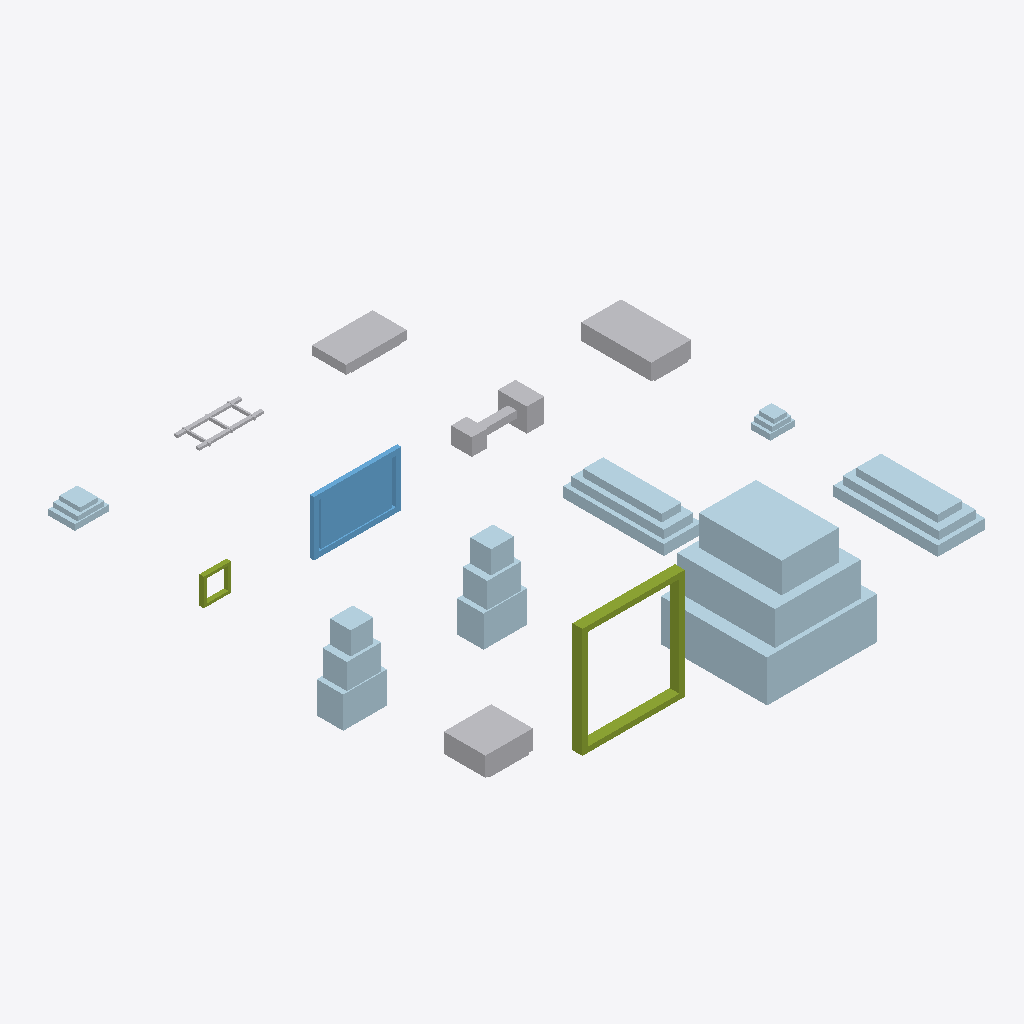
Isometric view of an IFC building model (IFC-SPF (STEP), schema IFC4X3, length unit metre), seen from the south-west, elements coloured by IFC class: 7 plates (pale blue), 5 other elements (light grey), 2 members (olive), 1 window (light blue).
Extent 12.3 m × 12.7 m × 2.9 m (x, y, z). Elements (15): 7 IfcPlate, 2 IfcBuildingElementProxy, 2 IfcMember, 1 IfcCableSegment, 1 IfcDiscreteAccessory, 1 IfcSensor, 1 IfcWindow.

HEADER;
FILE_DESCRIPTION(('ViewDefinition [CoordinationView]'),'2;1');
FILE_NAME('LM3-END-SA700.ifc','2026-08-30T00:00:00+00:00',('OpenSourceRail'),('OpenSourceRail'),'IfcOpenShell 0.8.5','OpenSourceRail deterministic LM3 product-library','design-reference / not for construction');
FILE_SCHEMA(('IFC4X3'));
ENDSEC;
DATA;
#1=IFCPROJECT('1Bol0nTpDO_O1okVCp0aHM',$,'LM3-END-SA700 — train-end cowl, coupler, crash, and sensor assembly','Design-reference geometry and assembly hierarchy only; supplier freeze, released drawings/tolerances, calculations, qualified processes and first-article tests remain mandatory.',$,$,$,(#12),#7);
#2=IFCSITE('1okZ1ZAfLMgwu5jbHQUVjT',$,'LM3 product library',$,$,#18,$,$,.ELEMENT.,$,$,$,$,$);
#3=IFCBUILDING('1nrOYiQk5H_fGsBmuAqe0a',$,'LM3 assembly inspection fixture',$,$,#21,$,$,.ELEMENT.,$,$,$);
#116=IFCPLATE('2WKgIJvXLLl85cztqsYjlZ',$,'end-cowl fiberglass laminate, insert, adhesive, and coupon material kit','Fire-retardant E-glass/vinyl-ester or basalt composite consumables, inserts, coupons, and adhesive/sealant for one reversible end cowl kit.',$,#586,#148,'LM3-CWL-P010',$);
#149=IFCPLATE('1eZ5eyihvS6faE3PPf5s8V',$,'CWL-FRP-01 upper brow and roof-cap fiberglass cast','Locally moulded upper brow/roof-cap cast with washer-cover lands and roof transition flange.',$,#589,#181,'LM3-CWL-P011',$);
#77=IFCMEMBER('1BKR5VJl9HzAw7SwdL_uWG',$,'end ring frame and anti-climber beam set','Steel datum for identical fiberglass end cowl and panoramic glass.',$,#583,#115,'LM3-BDY-P090',$);
#248=IFCPLATE('0jF1OG5eXJffJuUPsrd1oD',$,'CWL-FRP-04 lower apron and anti-climber cover fiberglass cast','Locally moulded lower apron cast with lamp recess support and removable coupler/recovery access envelope.',$,#598,#280,'LM3-CWL-P014',$);
#215=IFCPLATE('2OmZpnVOPL6PQkjA8L6pIc',$,'CWL-FRP-03 right cheek fiberglass cast','Locally moulded right cheek/side-return cast using the mirrored cheek datum and common hole pattern.',$,#595,#247,'LM3-CWL-P013',$);
#182=IFCPLATE('1iWrwFpjTT59zDuPRHAzkq',$,'CWL-FRP-02 left cheek fiberglass cast','Locally moulded left cheek/side-return cast carrying the green livery return and split-line closure.',$,#592,#214,'LM3-CWL-P012',$);
#353=IFCWINDOW('3b9CQKnIbVVgV$ZdxHcZ1r',$,'single panoramic heated end-glass assembly','RF-transparent heated/de-iced panoramic glass for cabless end.',$,#607,#397,'LM3-EXT-P030',$,$,$,$,$);
#431=IFCSENSOR('2sAA4d3bLOmhA9KMgkXE5H',$,'T-OBS nose sensor pack, heated window services, and washer kit','Per-end obstacle-detection module aligned to the cowl optical/radar datum.',$,#613,#463,'LM3-END-P020',$);
#44=IFCBUILDINGELEMENTPROXY('3WBPRnB$nLFBZ4P5clPP02',$,'coupler pocket, shear plate, and crash-can insert kit','Welded/machined pocket accepting certified coupler and crash absorber.',$,#580,#76,'LM3-BDY-P040',$);
#542=IFCBUILDINGELEMENTPROXY('3WoWS8KQbKRvxkQzbm8VhH',$,'sealed headlight, tail/marker light, threshold-warning, and end-lamp harness kit','One reversible lamp and warning-light package fits either cabless end cowl.',$,#622,#574,'LM3-END-P050',$);
#398=IFCDISCRETEACCESSORY('3wCa7hzeLO$Qr60jW1ONRk',$,'automatic end coupler and crash-energy absorber','Certified coupler/crash absorber bolted into OSR pocket.',$,#610,#430,'LM3-END-P010',$);
#464=IFCPLATE('0gQLCK26HILAk22EZuRyhc',$,'cowl service hatch, sensor backing bracket, washer-tube, and heater-cable clip kit','Local brackets and service access hardware for the nose sensor and heated glass services.',$,#616,#496,'LM3-END-P030',$);
#497=IFCCABLESEGMENT('09QmrxI2PGxBtEyHcX8x$P',$,'e-coupler LV jumper, recovery trainline, and end harness breakaway kit','Electrical trainline and rescue interface paired with the automatic mechanical coupler.',$,#619,#541,'LM3-END-P040',$);
#281=IFCPLATE('0LgllqmiLGggSWpYvboxOa',$,'CWL-FRP-05 lamp, washer, and service-hatch fiberglass cast set','Small removable hatch casts with potted inserts, continuous gasket land, and retained-fastener access.',$,#601,#313,'LM3-CWL-P015',$);
#314=IFCMEMBER('2SoCPOdubIy8yHjvle4qSz',$,'CWL-FRP-06 backing-ring flange fiberglass cast set','Solid-laminate backing-ring flange sections that carry seals, glass-carrier lands, and split-line closures without carrying crash loads.',$,#604,#352,'LM3-CWL-P016',$);
ENDSEC;
